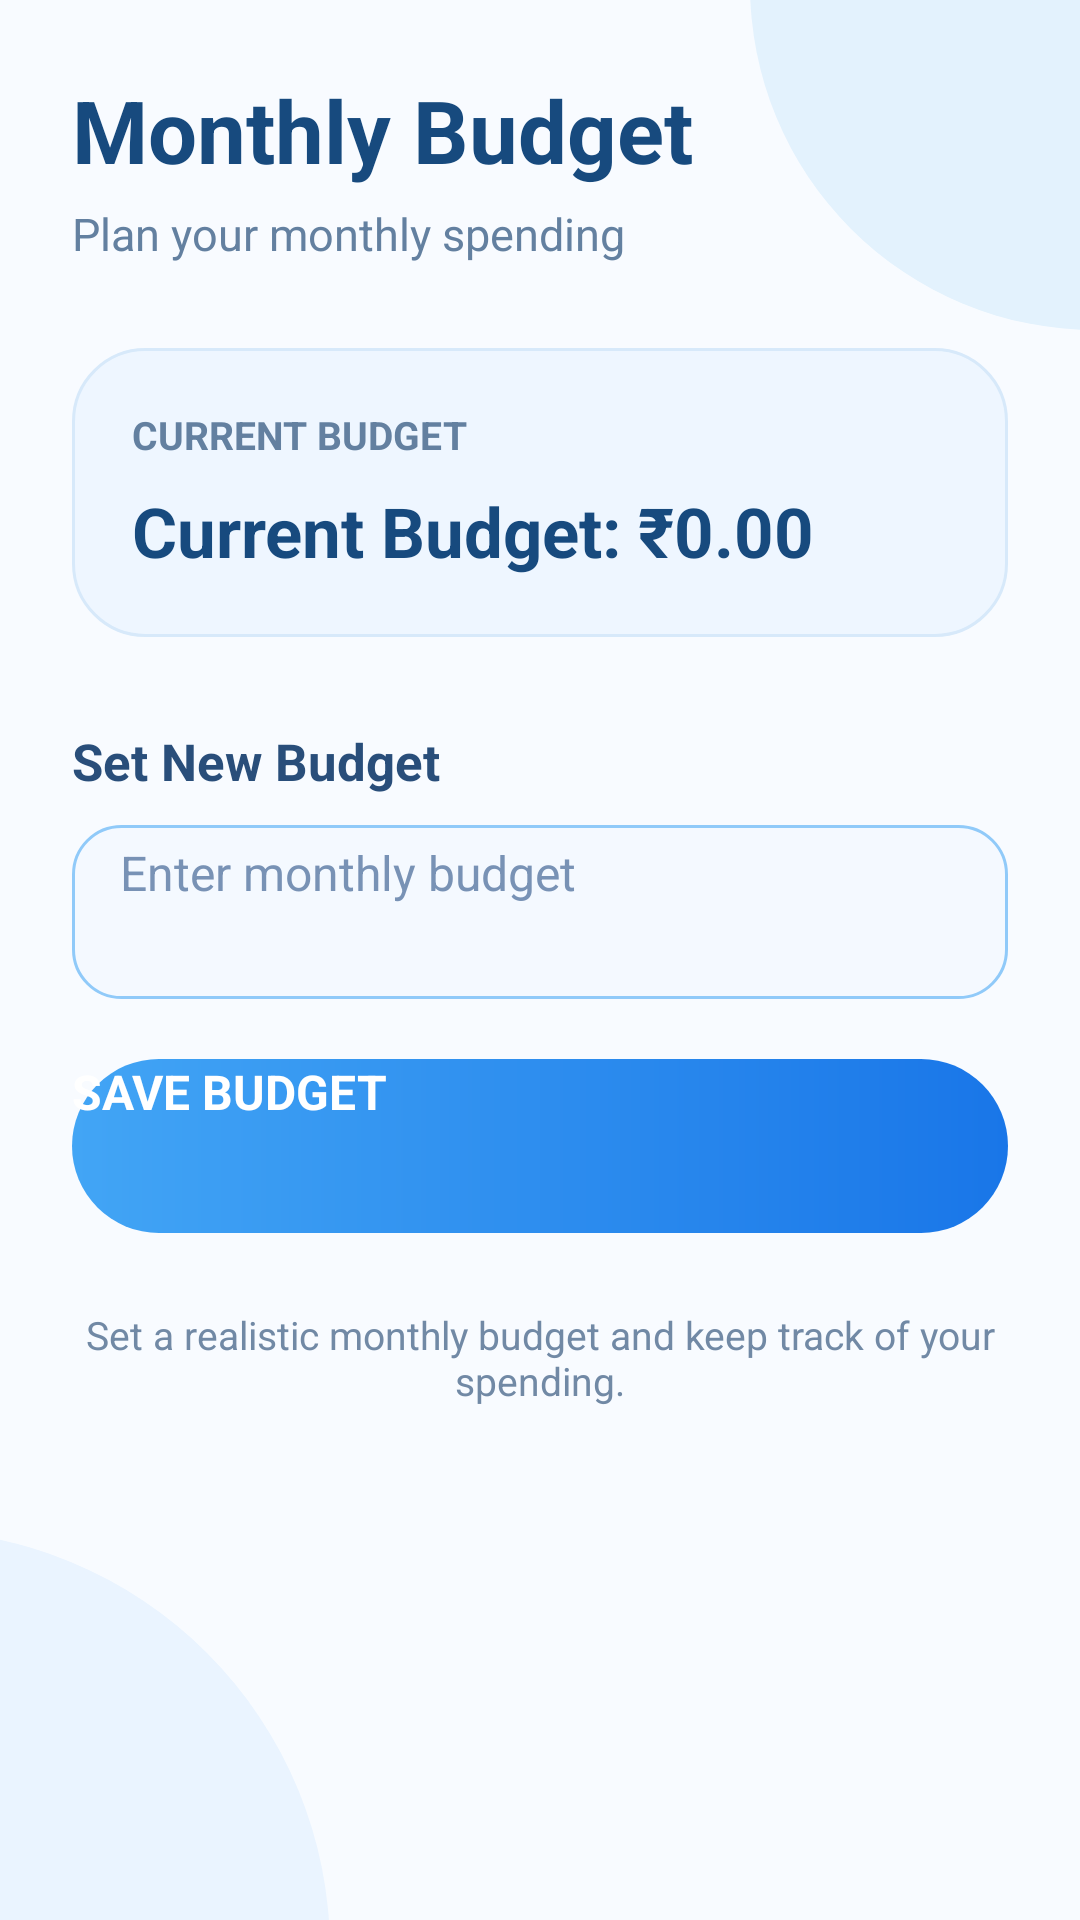

Write the Android layout XML for this screen, with the resource values it uses.
<!-- AndroidManifest.xml: application theme Theme.CampusBudget -->
<!-- res/layout/activity_budget.xml -->
<?xml version="1.0" encoding="utf-8"?>
<ScrollView
    xmlns:android="http://schemas.android.com/apk/res/android"
    android:layout_width="match_parent"
    android:layout_height="match_parent"
    android:fillViewport="true"
    android:background="@drawable/bg_inner">

    <LinearLayout
        android:layout_width="match_parent"
        android:layout_height="wrap_content"
        android:orientation="vertical"
        android:padding="24dp">

        

        <TextView
            android:layout_width="wrap_content"
            android:layout_height="wrap_content"
            android:text="Monthly Budget"
            android:textColor="#174A7E"
            android:textSize="29sp"
            android:textStyle="bold"/>

        <TextView
            android:layout_width="wrap_content"
            android:layout_height="wrap_content"
            android:text="Plan your monthly spending"
            android:textColor="#6380A0"
            android:textSize="15sp"
            android:layout_marginTop="5dp"/>


        

        <LinearLayout
            android:layout_width="match_parent"
            android:layout_height="wrap_content"
            android:orientation="vertical"
            android:background="@drawable/dashboard_card"
            android:padding="20dp"
            android:elevation="3dp"
            android:layout_marginTop="28dp">

            <TextView
                android:layout_width="wrap_content"
                android:layout_height="wrap_content"
                android:text="CURRENT BUDGET"
                android:textColor="#6380A0"
                android:textSize="13sp"
                android:textStyle="bold"/>

            <TextView
                android:id="@+id/tvCurrentBudget"
                android:layout_width="match_parent"
                android:layout_height="wrap_content"
                android:text="Current Budget: ₹0.00"
                android:textColor="#174A7E"
                android:textSize="23sp"
                android:textStyle="bold"
                android:layout_marginTop="8dp"/>

        </LinearLayout>


        

        <TextView
            android:layout_width="wrap_content"
            android:layout_height="wrap_content"
            android:text="Set New Budget"
            android:textColor="#294E7A"
            android:textSize="17sp"
            android:textStyle="bold"
            android:layout_marginTop="30dp"/>

        <EditText
            android:id="@+id/etBudget"
            android:layout_width="match_parent"
            android:layout_height="58dp"
            android:hint="Enter monthly budget"
            android:textColor="#294E7A"
            android:textColorHint="#7892B5"
            android:textSize="16sp"
            android:inputType="numberDecimal"
            android:singleLine="true"
            android:background="@drawable/input_background"
            android:paddingStart="16dp"
            android:paddingEnd="16dp"
            android:layout_marginTop="10dp"/>


        

        <Button
            android:id="@+id/btnSaveBudget"
            android:layout_width="match_parent"
            android:layout_height="58dp"
            android:text="SAVE BUDGET"
            android:textColor="#FFFFFF"
            android:textSize="16sp"
            android:textStyle="bold"
            android:textAllCaps="false"
            android:background="@drawable/dashboard_button"
            android:elevation="4dp"
            android:layout_marginTop="20dp"/>


        <TextView
            android:layout_width="match_parent"
            android:layout_height="wrap_content"
            android:text="Set a realistic monthly budget and keep track of your spending."
            android:textColor="#7189A5"
            android:textSize="13sp"
            android:gravity="center"
            android:layout_marginTop="25dp"/>

    </LinearLayout>

</ScrollView>
<!-- resources referenced by this layout -->
<resources>
  <!-- drawable bg_inner (drawable) -->
  <?xml version="1.0" encoding="utf-8"?>
  <layer-list xmlns:android="http://schemas.android.com/apk/res/android">
  
      <item>
          <shape android:shape="rectangle">
              <solid android:color="#F8FBFF"/>
          </shape>
      </item>
  
      
      <item
          android:width="230dp"
          android:height="230dp"
          android:gravity="top|end"
          android:right="-120dp"
          android:top="-120dp">
  
          <shape android:shape="oval">
              <solid android:color="#E3F2FD"/>
          </shape>
  
      </item>
  
      
      <item
          android:width="280dp"
          android:height="280dp"
          android:gravity="bottom|start"
          android:left="-170dp"
          android:bottom="-150dp">
  
          <shape android:shape="oval">
              <solid android:color="#EAF4FF"/>
          </shape>
  
      </item>
  
  </layer-list>
  <!-- drawable dashboard_button (drawable) -->
  <?xml version="1.0" encoding="utf-8"?>
  <shape xmlns:android="http://schemas.android.com/apk/res/android"
      android:shape="rectangle">
  
      <gradient
          android:angle="0"
          android:startColor="#42A5F5"
          android:endColor="#1976E8"/>
  
      <corners android:radius="30dp"/>
  
  </shape>
  <!-- drawable dashboard_card (drawable) -->
  <?xml version="1.0" encoding="utf-8"?>
  <shape xmlns:android="http://schemas.android.com/apk/res/android"
      android:shape="rectangle">
  
      <solid android:color="#EEF6FF"/>
  
      <corners android:radius="24dp"/>
  
      <stroke
          android:width="1dp"
          android:color="#D7E9FA"/>
  
      <padding
          android:left="20dp"
          android:top="20dp"
          android:right="20dp"
          android:bottom="20dp"/>
  
  </shape>
  <!-- drawable input_background (drawable) -->
  <?xml version="1.0" encoding="utf-8"?>
  <shape xmlns:android="http://schemas.android.com/apk/res/android"
      android:shape="rectangle">
  
      <solid android:color="#F4F9FF"/>
  
      <stroke
          android:width="1dp"
          android:color="#90CAF9"/>
  
      <corners android:radius="16dp"/>
  
      <padding
          android:left="15dp"
          android:top="5dp"
          android:right="15dp"
          android:bottom="5dp"/>
  
  </shape>
  <style name="Theme.CampusBudget" parent="Theme.Material3.Light.NoActionBar">
  
          <item name="android:fontFamily">sans</item>
  
          <item name="android:windowLightStatusBar">true</item>
  
          <item name="android:statusBarColor">#0D47A1</item>
  
          <item name="android:navigationBarColor">#0D47A1</item>
  
          <item name="android:windowBackground">#1976E8</item>
  
      </style>
</resources>
